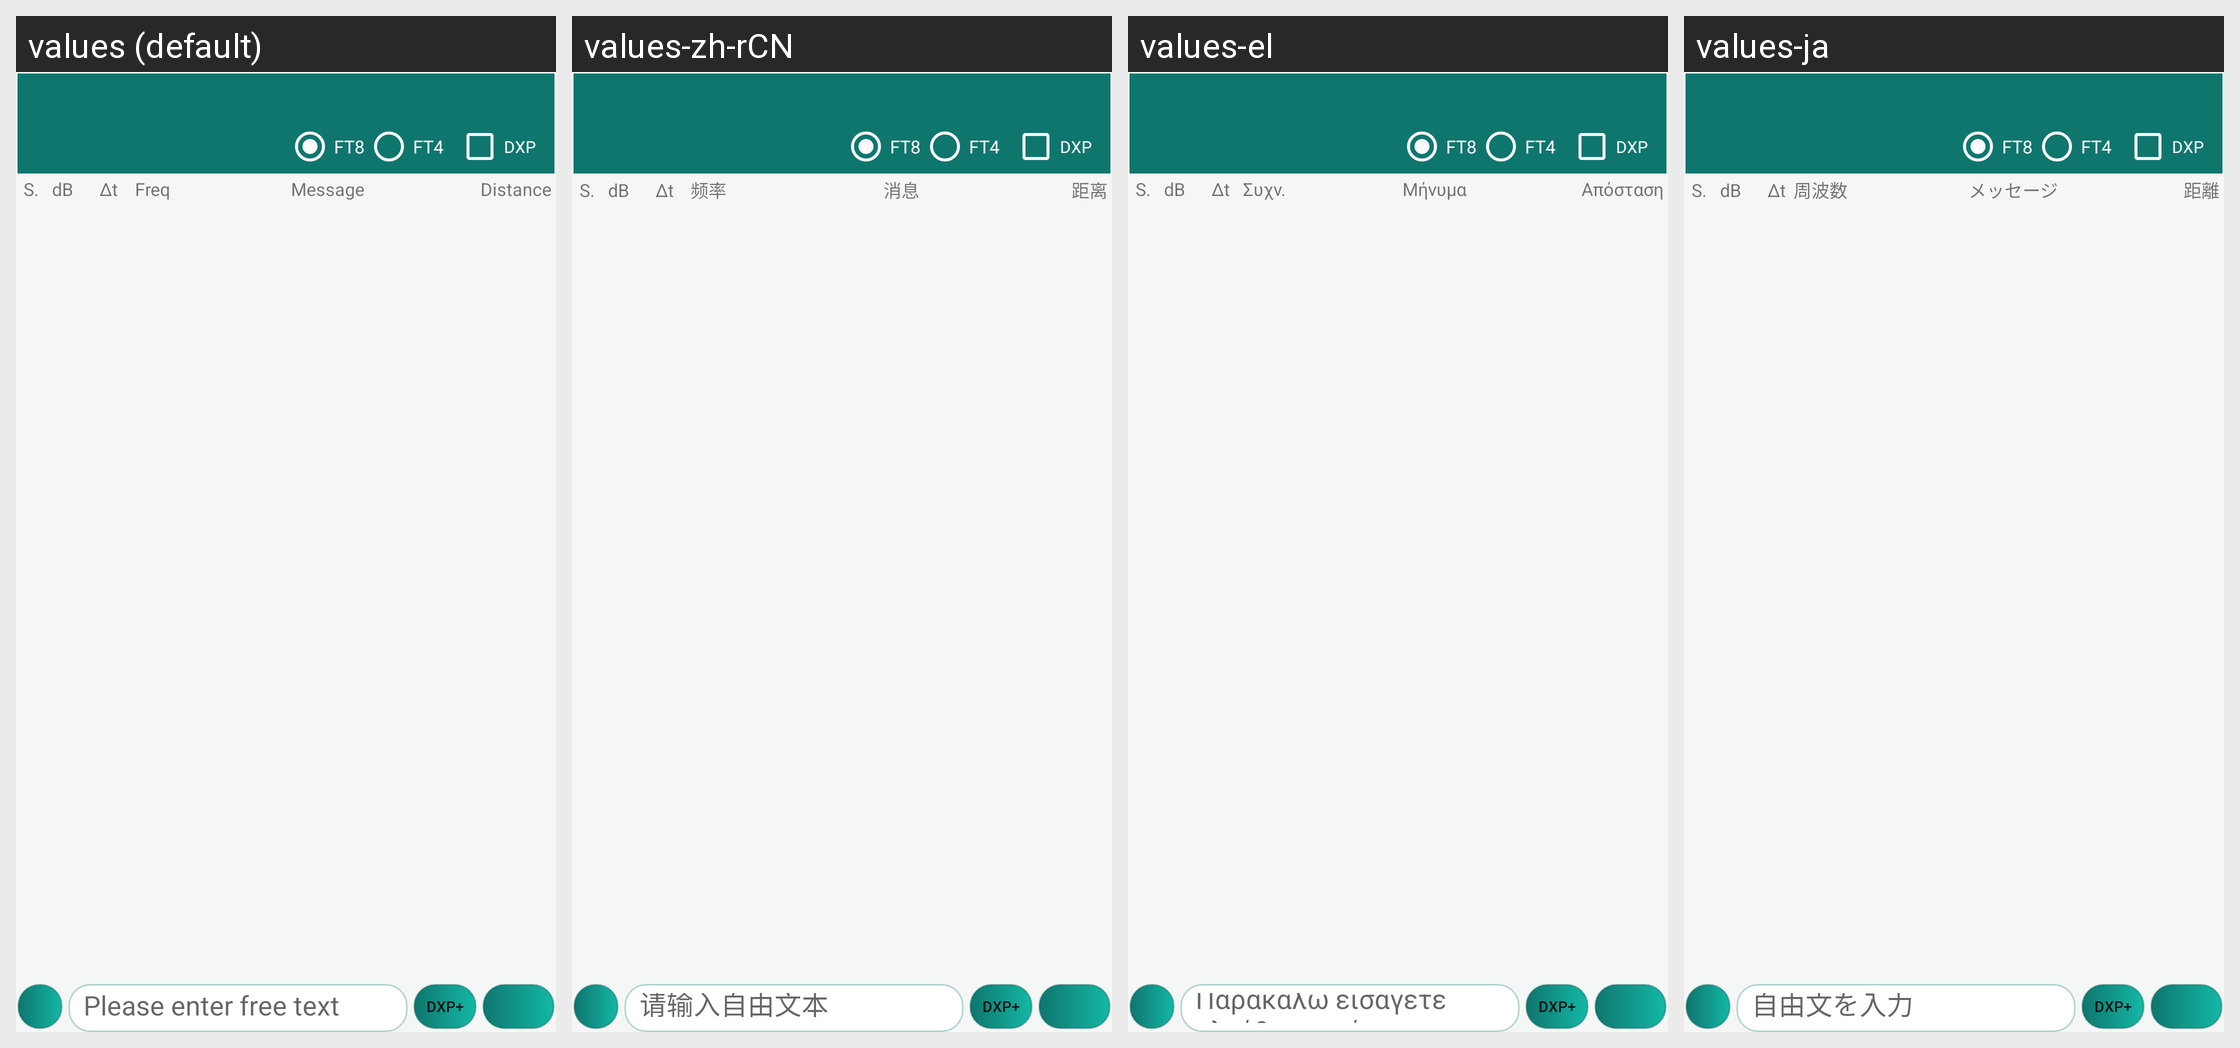

Locale-by-locale string values for the Android screen shown in this grid:
Android screen res/layout/fragment_my_calling.xml rendered under 4 locales, left to right: values (default), values-zh-rCN, values-el, values-ja. Device: Nexus 5 (rendered at 1080×1920; each locale shown at half size, 540×960, under a caption strip naming it); theme Theme.Ft8CN.
Other locales in the repository, not shown: values-es, values-zh-rHK, values-zh-rMO, values-zh-rTW.
Strings drawn on this screen, with the default value and each locale's value (text and hints the layout hard-codes, and strings that could not be matched under every locale, appear in the picture but are not listed):

dxpedition_manual_toggle
  values: DXP
  values-zh-rCN: DXP
  values-el: DXP  [not translated; the default value is used]
  values-ja: DXP  [not translated; the default value is used]

dxpedition_macro_button
  values: DXP+
  values-zh-rCN: DXP+
  values-el: DXP+  [not translated; the default value is used]
  values-ja: DXP+  [not translated; the default value is used]

transmit_freeText
  values: Please enter free text
  values-zh-rCN: 请输入自由文本
  values-el: Παρακαλώ εισάγετε ελεύθερο κείμενο
  values-ja: 自由文を入力

message
  values: Message
  values-zh-rCN: 消息
  values-el: Μήνυμα
  values-ja: メッセージ

db
  values: dB
  values-zh-rCN: dB
  values-el: dB
  values-ja: dB

dt
  values: Δt
  values-zh-rCN: Δt
  values-el: Δt
  values-ja: Δt

freq
  values: Freq
  values-zh-rCN: 频率
  values-el: Συχν.
  values-ja: 周波数

dist
  values: Distance
  values-zh-rCN: 距离
  values-el: Απόσταση
  values-ja: 距離

sequence
  values: S.
  values-zh-rCN: S.
  values-el: S.
  values-ja: S.
